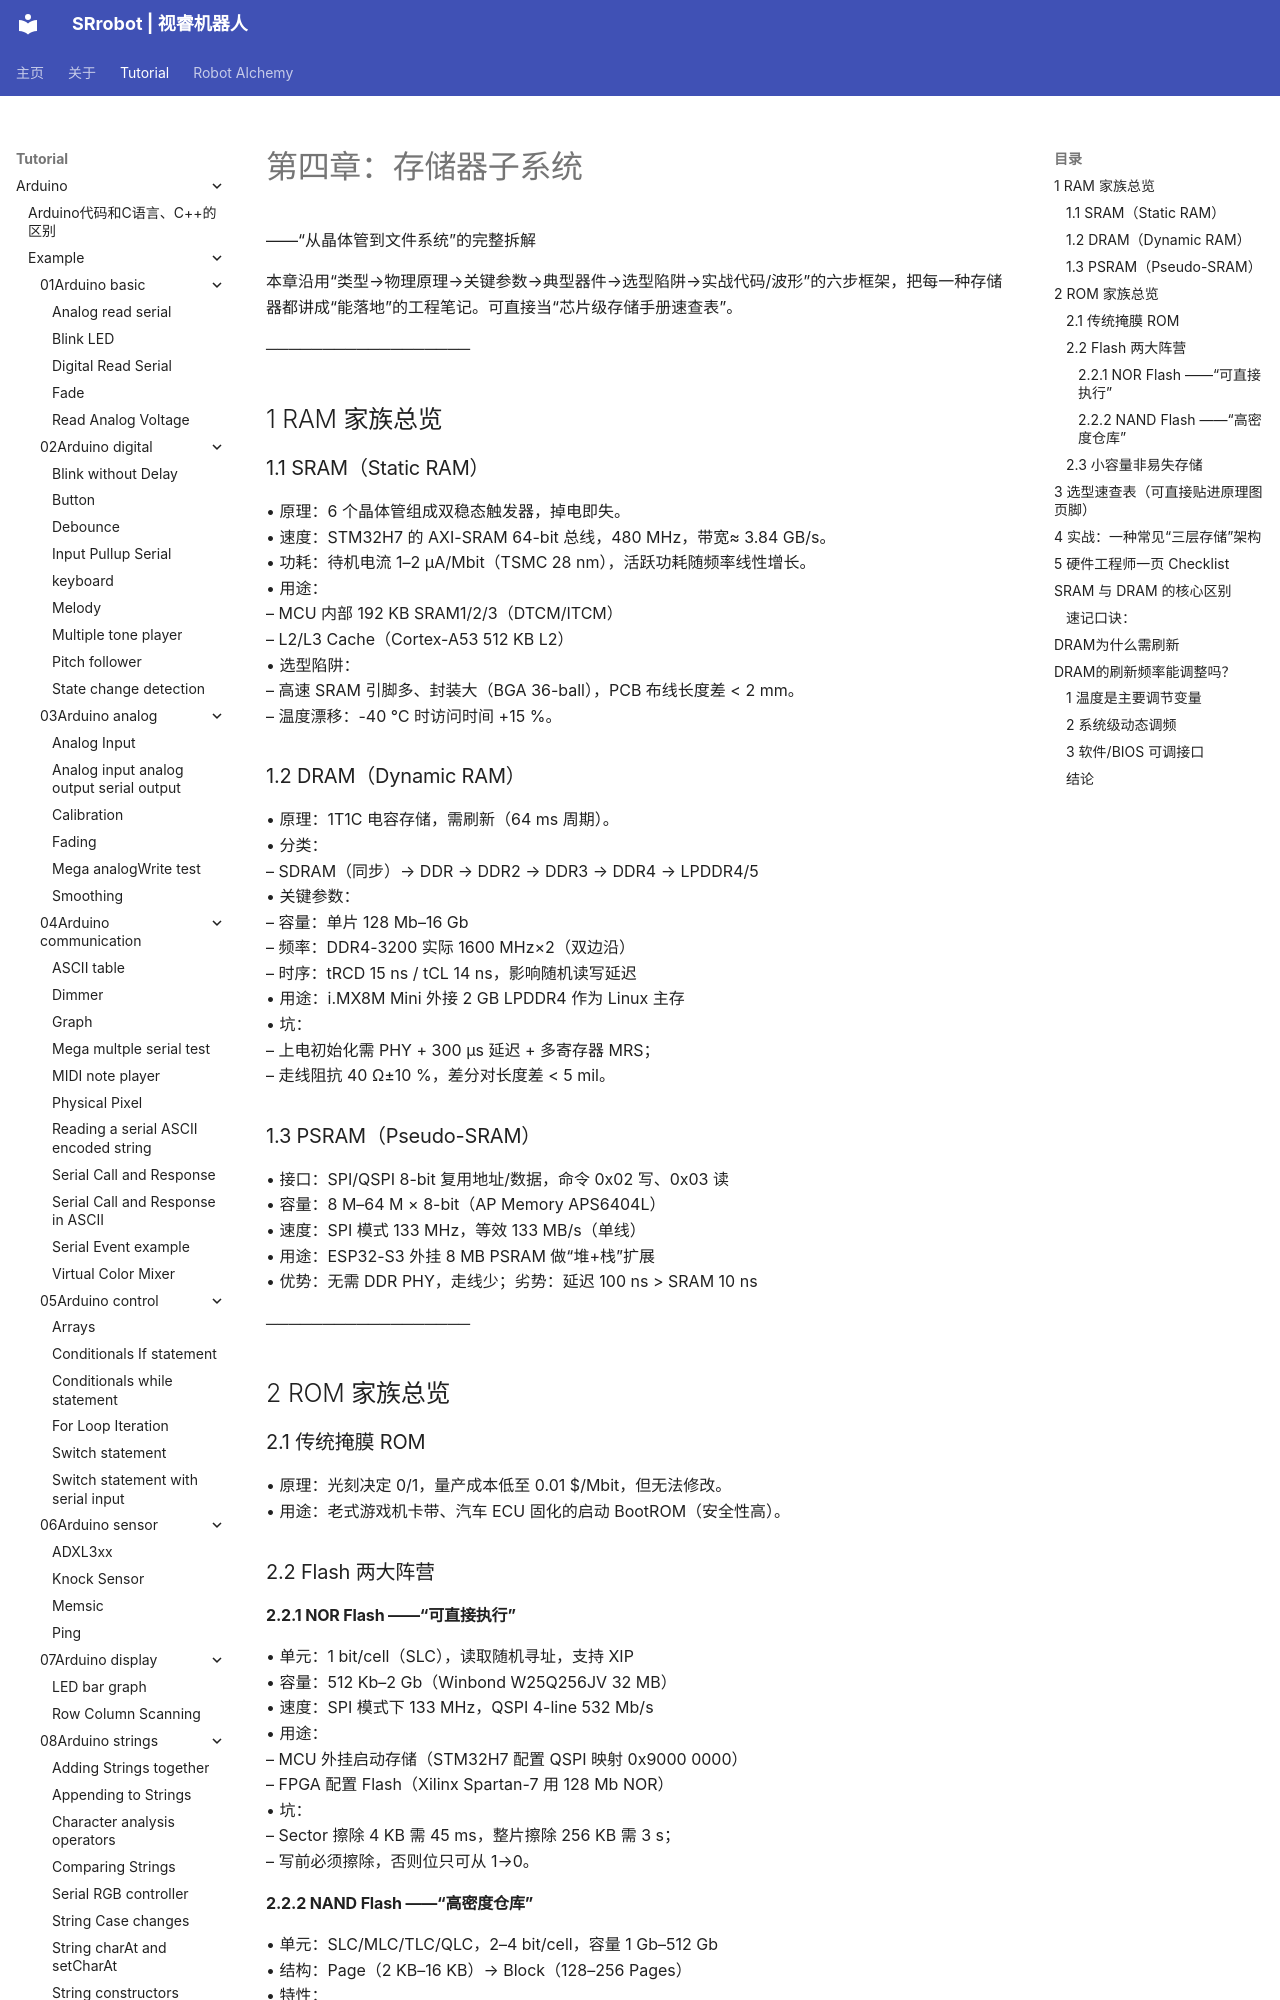

repository: SRrobot-ShiRui/Learning-Robotics-for-beginners · page: tutorial/Robot_function_design/04Memory_Subsystem/index.html · generator: mkdocs

# 第四章：存储器子系统  
——“从晶体管到文件系统”的完整拆解  

本章沿用“类型→物理原理→关键参数→典型器件→选型陷阱→实战代码/波形”的六步框架，把每一种存储器都讲成“能落地”的工程笔记。可直接当“芯片级存储手册速查表”。

──────────────────  
## 1 RAM 家族总览  
### 1.1 SRAM（Static RAM）  
• 原理：6 个晶体管组成双稳态触发器，掉电即失。  
• 速度：STM32H7 的 AXI-SRAM 64-bit 总线，480 MHz，带宽≈ 3.84 GB/s。  
• 功耗：待机电流 1–2 µA/Mbit（TSMC 28 nm），活跃功耗随频率线性增长。  
• 用途：  
  – MCU 内部 192 KB SRAM1/2/3（DTCM/ITCM）  
  – L2/L3 Cache（Cortex-A53 512 KB L2）  
• 选型陷阱：  
  – 高速 SRAM 引脚多、封装大（BGA 36-ball），PCB 布线长度差 < 2 mm。  
  – 温度漂移：-40 ℃ 时访问时间 +15 %。
